Run: headless pygame with SDL's dummy video driver; simulated clock (each Clock.tick advances the game by its frame time, no real sleeping); random seed 0; keys injected as events and as key.get_pressed() state; mouse plan: one left click at the window centre at the start of phase 2, then a move to the lower-right quarter at the start of phase 3.
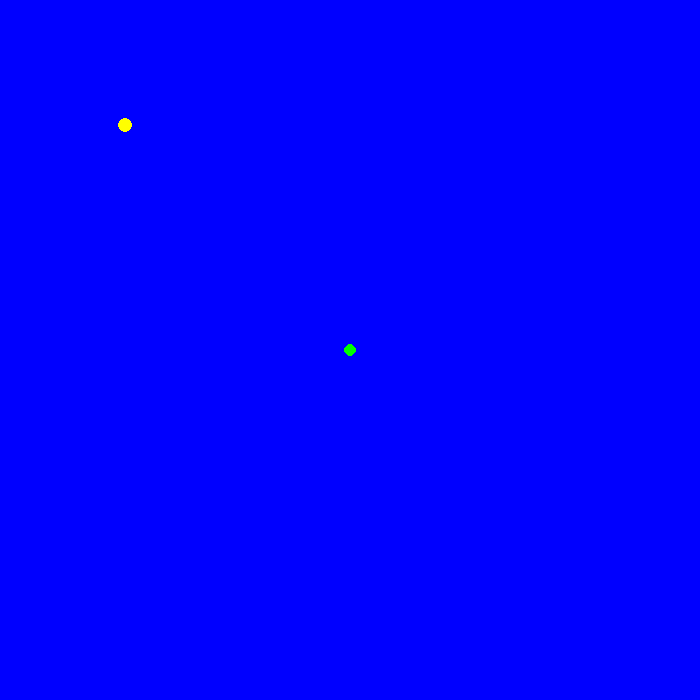
Frame 1 of 4 · flips 1–60 · no input
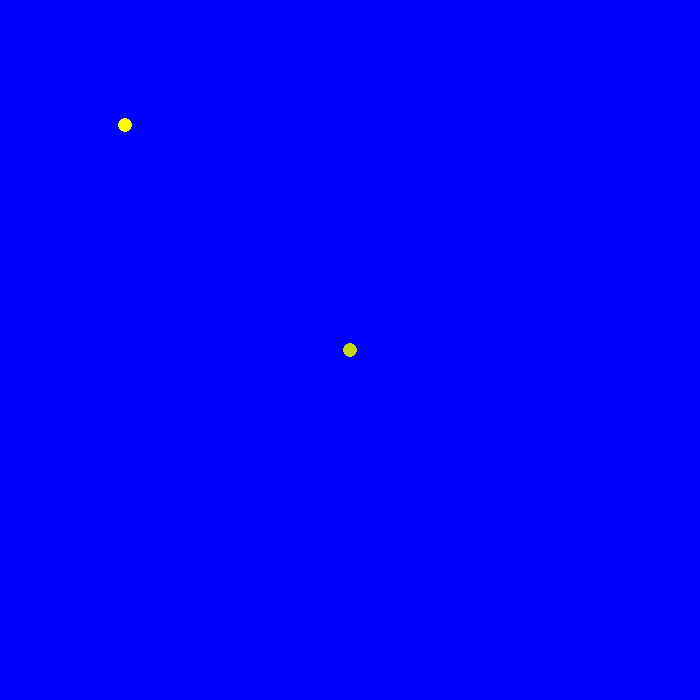
Frame 2 of 4 · flips 61–180 · clicked the window centre · tapped SPACE, RETURN · held RIGHT (→), D
Frame 3 of 4 · flips 181–300 · moved the mouse to the lower-right quarter · held DOWN (↓), S · screen unchanged from frame 2, image omitted
Frame 4 of 4 · flips 301–420 · held LEFT (←), A, UP (↑), W · screen unchanged from frame 3, image omitted

The pygame program that drew these frames:

import pygame
import random

class Circle:
    def __init__(self, g, c, colo):
        self.radius = g
        self.center = c
        self.color = colo
    def draw(self):
        pygame.draw.circle(surface = screen, color=self.color, center = self.center, radius = self.radius)
    def cullur(self):
        r = random.randint(0,255)
        h = random.randint(0,255)
        b = random.randint(0,255)
        self.color = (r,h,b)
    def gro(self):
        cx, cy = self.center
        x, y = pygame.mouse.get_pos()
        if (x >= cx - self.radius and x <= cx + self.radius) and (y >= cy - self.radius and y <= cy + self.radius):
            self.radius += 1
            self.cullur()
pygame.init()

screen = pygame.display.set_mode((700,700))

c1 = Circle(6, (350,350), "green")
c2 = Circle(7, (125,125), "yellow")

running = True
while running:
    screen.fill("blue")
    c1.draw()
    c2.draw()
    for event in pygame.event.get():
        if event.type == pygame.QUIT:
            running = False
            break
        if event.type == pygame.MOUSEBUTTONDOWN:
            c1.gro()
            c2.gro()
    pygame.display.update()
